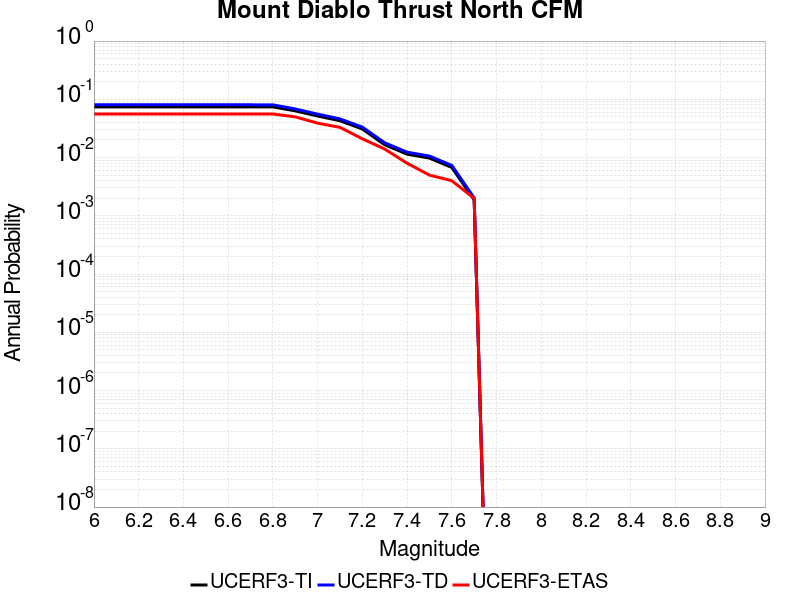

Values plotted in this chart, from the file beside it:
Magnitude, UCERF3-TI Prob, UCERF3-TD Prob, UCERF3-ETAS Prob
6.0, 0.0743, 0.0805, 0.056
6.1, 0.0743, 0.0805, 0.056
6.2, 0.0743, 0.0805, 0.056
6.3, 0.0743, 0.0805, 0.056
6.4, 0.0743, 0.0805, 0.056
6.5, 0.0743, 0.0805, 0.056
6.6, 0.07427, 0.08047, 0.056
6.7, 0.07427, 0.08047, 0.056
6.8, 0.07418, 0.08038, 0.056
6.9, 0.06338, 0.06833, 0.05
7.0, 0.05171, 0.05566, 0.039
7.1, 0.04288, 0.04607, 0.033
7.2, 0.03095, 0.03334, 0.021
7.3, 0.01661, 0.01794, 0.014
7.4, 0.01144, 0.01238, 0.008
7.5, 0.009798, 0.01062, 0.005
7.6, 0.006767, 0.007325, 0.004
7.7, 0.001878, 0.00203, 0.002
